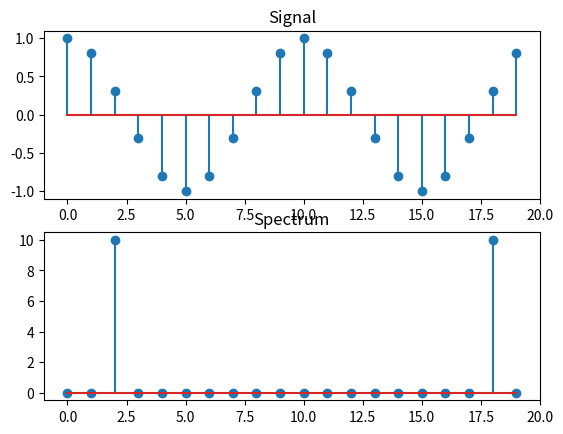

This figure's Python source:
# FFT_test04.py

import numpy as np
from matplotlib import pyplot as plt

N = 20
n = np.linspace(0, N-1, N)  # N points from 0 to N-1 inclusive
x = np.cos(2.0 * 2.0 * np.pi / N * n)
# x = np.cos(2.5 * 2.0 * np.pi / N * n)
X = np.fft.fft(x)

fig = plt.figure(1)

plt.subplot(2, 1, 1)
plt.stem(n, x)
plt.xlim(-1, N)
plt.title('Signal')

plt.subplot(2, 1, 2)
plt.stem(n, abs(X))
# plt.stem(n, np.angle(X))  # for phase
plt.xlim(-1, N)
plt.title('Spectrum')

plt.show()
fig.savefig('FFT_test04.pdf')


